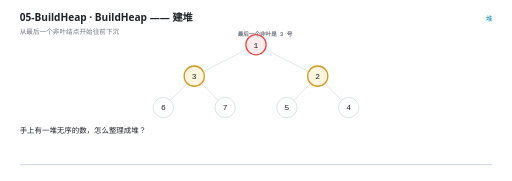
t = 0.00 s
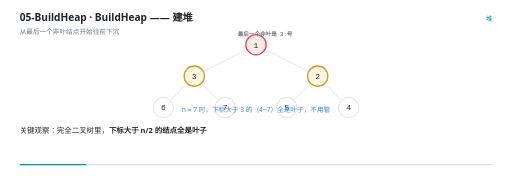
t = 1.56 s
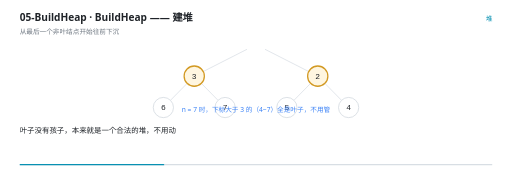
t = 3.37 s
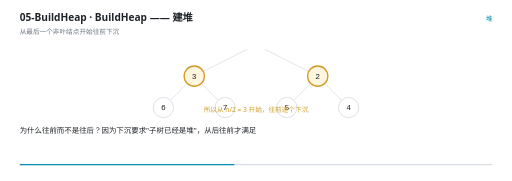
t = 5.00 s
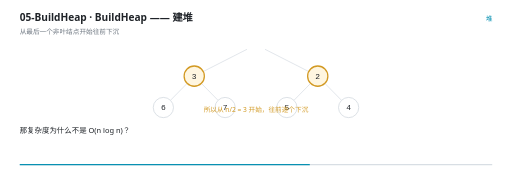
t = 6.76 s
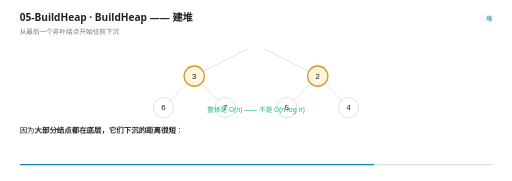
t = 8.25 s

The animated SVG that drew these frames (rendered in a browser with its animation timeline set to each time). Animation: 27 SMIL elements (animate=27); frames cover the first 8.25 s, repeats indefinitely.

<svg xmlns="http://www.w3.org/2000/svg" viewBox="0 0 960 340" width="960" height="340" role="img" aria-label="BuildHeap —— 建堆"><rect width="960" height="340" fill="#FFFFFF"/><g>
    <rect x="36" y="308" width="888" height="2.5" rx="1.25" fill="#D8DEE4"/>
    <rect x="36" y="308" width="0" height="2.5" rx="1.25" fill="#0891B2">
      <animate attributeName="width" values="0;888" dur="11s" repeatCount="indefinite" calcMode="linear"/>
    </rect>
  </g><text x="36" y="40" font-family="'Segoe UI','Microsoft YaHei UI','PingFang SC',system-ui,sans-serif" font-size="19" font-weight="600" fill="#1F2328">05-BuildHeap · BuildHeap —— 建堆</text><text x="36" y="63" font-family="'Segoe UI','Microsoft YaHei UI','PingFang SC',system-ui,sans-serif" font-size="12.5" fill="#6E7781">从最后一个非叶结点开始往前下沉</text><text x="924" y="40" text-anchor="end" font-family="'Segoe UI','Microsoft YaHei UI','PingFang SC',system-ui,sans-serif" font-size="12.5" fill="#0891B2">堆</text><g opacity="0"><animate attributeName="opacity" values="1;1;0" keyTimes="0.0000;0.9873;1.0000" dur="11s" repeatCount="indefinite" calcMode="linear"/><line x1="463.06468237165495" y1="92.61365293165827" x2="380.93531762834505" y2="134.38634706834173" stroke="#D8DEE4" stroke-width="1.4"/></g><g opacity="0"><animate attributeName="opacity" values="1;1;0" keyTimes="0.0000;0.9873;1.0000" dur="11s" repeatCount="indefinite" calcMode="linear"/><line x1="496.93531762834505" y1="92.61365293165827" x2="579.064682371655" y2="134.38634706834173" stroke="#D8DEE4" stroke-width="1.4"/></g><g opacity="0"><animate attributeName="opacity" values="1;1;0" keyTimes="0.0000;0.9873;1.0000" dur="11s" repeatCount="indefinite" calcMode="linear"/><line x1="350.6802869664607" y1="156.54936325825548" x2="319.3197130335393" y2="188.45063674174452" stroke="#D8DEE4" stroke-width="1.4"/></g><g opacity="0"><animate attributeName="opacity" values="1;1;0" keyTimes="0.0000;0.9873;1.0000" dur="11s" repeatCount="indefinite" calcMode="linear"/><line x1="377.3197130335393" y1="156.54936325825548" x2="408.6802869664607" y2="188.45063674174452" stroke="#D8DEE4" stroke-width="1.4"/></g><g opacity="0"><animate attributeName="opacity" values="1;1;0" keyTimes="0.0000;0.9873;1.0000" dur="11s" repeatCount="indefinite" calcMode="linear"/><line x1="582.6802869664607" y1="156.54936325825548" x2="551.3197130335393" y2="188.45063674174452" stroke="#D8DEE4" stroke-width="1.4"/></g><g opacity="0"><animate attributeName="opacity" values="1;1;0" keyTimes="0.0000;0.9873;1.0000" dur="11s" repeatCount="indefinite" calcMode="linear"/><line x1="609.3197130335393" y1="156.54936325825548" x2="640.6802869664607" y2="188.45063674174452" stroke="#D8DEE4" stroke-width="1.4"/></g><g opacity="0"><animate attributeName="opacity" values="1;1;0;0" keyTimes="0.0000;0.2600;0.2727;1.0000" dur="11s" repeatCount="indefinite" calcMode="linear"/><circle cx="480" cy="84" r="19" fill="#FDECEC" stroke="#EF4444" stroke-width="2.4"/><text x="480" y="89.5" text-anchor="middle" font-family="ui-monospace,'Cascadia Code','JetBrains Mono',Consolas,monospace" font-size="15" fill="#1F2328">1</text><text x="497" y="68" text-anchor="middle" font-family="ui-monospace,'Cascadia Code','JetBrains Mono',Consolas,monospace" font-size="10.5" font-weight="600" fill="#6E7781">最后一个非叶是 3 号</text></g><g opacity="0"><animate attributeName="opacity" values="1;1;0" keyTimes="0.0000;0.9873;1.0000" dur="11s" repeatCount="indefinite" calcMode="linear"/><circle cx="364" cy="143" r="19" fill="#FFF6E0" stroke="#D29922" stroke-width="2.4"/><text x="364" y="148.5" text-anchor="middle" font-family="ui-monospace,'Cascadia Code','JetBrains Mono',Consolas,monospace" font-size="15" fill="#1F2328">3</text></g><g opacity="0"><animate attributeName="opacity" values="1;1;0" keyTimes="0.0000;0.9873;1.0000" dur="11s" repeatCount="indefinite" calcMode="linear"/><circle cx="596" cy="143" r="19" fill="#FFF6E0" stroke="#D29922" stroke-width="2.4"/><text x="596" y="148.5" text-anchor="middle" font-family="ui-monospace,'Cascadia Code','JetBrains Mono',Consolas,monospace" font-size="15" fill="#1F2328">2</text></g><g opacity="0"><animate attributeName="opacity" values="1;1;0" keyTimes="0.0000;0.9873;1.0000" dur="11s" repeatCount="indefinite" calcMode="linear"/><circle cx="306" cy="202" r="19" fill="#FFFFFF" stroke="#D0D7DE" stroke-width="1.4"/><text x="306" y="207.5" text-anchor="middle" font-family="ui-monospace,'Cascadia Code','JetBrains Mono',Consolas,monospace" font-size="15" fill="#1F2328">6</text></g><g opacity="0"><animate attributeName="opacity" values="1;1;0" keyTimes="0.0000;0.9873;1.0000" dur="11s" repeatCount="indefinite" calcMode="linear"/><circle cx="422" cy="202" r="19" fill="#FFFFFF" stroke="#D0D7DE" stroke-width="1.4"/><text x="422" y="207.5" text-anchor="middle" font-family="ui-monospace,'Cascadia Code','JetBrains Mono',Consolas,monospace" font-size="15" fill="#1F2328">7</text></g><g opacity="0"><animate attributeName="opacity" values="1;1;0" keyTimes="0.0000;0.9873;1.0000" dur="11s" repeatCount="indefinite" calcMode="linear"/><circle cx="538" cy="202" r="19" fill="#FFFFFF" stroke="#D0D7DE" stroke-width="1.4"/><text x="538" y="207.5" text-anchor="middle" font-family="ui-monospace,'Cascadia Code','JetBrains Mono',Consolas,monospace" font-size="15" fill="#1F2328">5</text></g><g opacity="0"><animate attributeName="opacity" values="1;1;0" keyTimes="0.0000;0.9873;1.0000" dur="11s" repeatCount="indefinite" calcMode="linear"/><circle cx="654" cy="202" r="19" fill="#FFFFFF" stroke="#D0D7DE" stroke-width="1.4"/><text x="654" y="207.5" text-anchor="middle" font-family="ui-monospace,'Cascadia Code','JetBrains Mono',Consolas,monospace" font-size="15" fill="#1F2328">4</text></g><g opacity="0"><animate attributeName="opacity" values="0;0;1;1;0;0" keyTimes="0.0000;0.1145;0.1273;0.4418;0.4545;1.0000" dur="11s" repeatCount="indefinite" calcMode="linear"/><text x="480" y="210" text-anchor="middle" font-family="'Segoe UI','Microsoft YaHei UI','PingFang SC',system-ui,sans-serif" font-size="12.5" font-weight="400" fill="#3B82F6">n = 7 时，下标大于 3 的（4~7）全是叶子，不用管</text></g><g opacity="0"><animate attributeName="opacity" values="0;0;1;1;0;0" keyTimes="0.0000;0.4418;0.4545;0.7145;0.7273;1.0000" dur="11s" repeatCount="indefinite" calcMode="linear"/><text x="480" y="210" text-anchor="middle" font-family="'Segoe UI','Microsoft YaHei UI','PingFang SC',system-ui,sans-serif" font-size="12.5" font-weight="400" fill="#D29922">所以从 n/2 = 3 开始，往前逐个下沉</text></g><g opacity="0"><animate attributeName="opacity" values="0;0;1;1;0" keyTimes="0.0000;0.7145;0.7273;0.9873;1.0000" dur="11s" repeatCount="indefinite" calcMode="linear"/><text x="480" y="210" text-anchor="middle" font-family="'Segoe UI','Microsoft YaHei UI','PingFang SC',system-ui,sans-serif" font-size="12.5" font-weight="400" fill="#10B981">整体是 O(n) —— 不是 O(n log n)</text></g><g opacity="0"><animate attributeName="opacity" values="1;1;0;0" keyTimes="0.0000;0.1109;0.1273;1.0000" dur="11s" repeatCount="indefinite" calcMode="linear"/><text x="36" y="250" font-family="'Segoe UI','Microsoft YaHei UI','PingFang SC',system-ui,sans-serif" font-size="14" fill="#1F2328">手上有一堆无序的数，怎么整理成堆？</text></g><g opacity="0"><animate attributeName="opacity" values="0;0;1;1;0;0" keyTimes="0.0000;0.1109;0.1273;0.2200;0.2364;1.0000" dur="11s" repeatCount="indefinite" calcMode="linear"/><text x="36" y="250" font-family="'Segoe UI','Microsoft YaHei UI','PingFang SC',system-ui,sans-serif" font-size="14" fill="#1F2328">关键观察：完全二叉树里，<tspan font-weight="700">下标大于 n/2 的结点全是叶子</tspan></text></g><g opacity="0"><animate attributeName="opacity" values="0;0;1;1;0;0" keyTimes="0.0000;0.2200;0.2364;0.3291;0.3455;1.0000" dur="11s" repeatCount="indefinite" calcMode="linear"/><text x="36" y="250" font-family="'Segoe UI','Microsoft YaHei UI','PingFang SC',system-ui,sans-serif" font-size="14" fill="#1F2328">叶子没有孩子，本来就是一个合法的堆，不用动</text></g><g opacity="0"><animate attributeName="opacity" values="0;0;1;1;0;0" keyTimes="0.0000;0.3291;0.3455;0.4382;0.4545;1.0000" dur="11s" repeatCount="indefinite" calcMode="linear"/><text x="36" y="250" font-family="'Segoe UI','Microsoft YaHei UI','PingFang SC',system-ui,sans-serif" font-size="14" fill="#1F2328">所以只需要从最后一个有孩子的结点（n/2）开始往前调</text><text x="36" y="276" font-family="ui-monospace,'Cascadia Code','JetBrains Mono',Consolas,monospace" font-size="12.5" fill="#3B82F6">for (i = H-&gt;size / 2; i &gt; 0; i--) PercDown(H, i);</text></g><g opacity="0"><animate attributeName="opacity" values="0;0;1;1;0;0" keyTimes="0.0000;0.4382;0.4545;0.5655;0.5818;1.0000" dur="11s" repeatCount="indefinite" calcMode="linear"/><text x="36" y="250" font-family="'Segoe UI','Microsoft YaHei UI','PingFang SC',system-ui,sans-serif" font-size="14" fill="#1F2328">为什么往前而不是往后？因为下沉要求&quot;子树已经是堆&quot;，从后往前才满足</text></g><g opacity="0"><animate attributeName="opacity" values="0;0;1;1;0;0" keyTimes="0.0000;0.5655;0.5818;0.7109;0.7273;1.0000" dur="11s" repeatCount="indefinite" calcMode="linear"/><text x="36" y="250" font-family="'Segoe UI','Microsoft YaHei UI','PingFang SC',system-ui,sans-serif" font-size="14" fill="#1F2328">那复杂度为什么不是 O(n log n)？</text></g><g opacity="0"><animate attributeName="opacity" values="0;0;1;1;0;0" keyTimes="0.0000;0.7109;0.7273;0.7655;0.7818;1.0000" dur="11s" repeatCount="indefinite" calcMode="linear"/><text x="36" y="250" font-family="'Segoe UI','Microsoft YaHei UI','PingFang SC',system-ui,sans-serif" font-size="14" fill="#1F2328">因为<tspan font-weight="700">大部分结点都在底层，它们下沉的距离很短</tspan>：</text></g><g opacity="0"><animate attributeName="opacity" values="0;0;1;1;0;0" keyTimes="0.0000;0.7655;0.7818;0.8745;0.8909;1.0000" dur="11s" repeatCount="indefinite" calcMode="linear"/><text x="36" y="250" font-family="'Segoe UI','Microsoft YaHei UI','PingFang SC',system-ui,sans-serif" font-size="14" fill="#1F2328">倒数第二层最多沉 1 层（结点很多）；根最多沉 log n 层（只有 1 个）</text></g><g opacity="0"><animate attributeName="opacity" values="0;0;1;1;0;0" keyTimes="0.0000;0.8745;0.8909;0.9473;0.9636;1.0000" dur="11s" repeatCount="indefinite" calcMode="linear"/><text x="36" y="250" font-family="'Segoe UI','Microsoft YaHei UI','PingFang SC',system-ui,sans-serif" font-size="14" fill="#1F2328">把每层&quot;结点数 × 下沉层数&quot;加起来，级数收敛，总和是 O(n)</text></g><g opacity="0"><animate attributeName="opacity" values="0;0;1;1;0" keyTimes="0.0000;0.9473;0.9636;0.9836;1.0000" dur="11s" repeatCount="indefinite" calcMode="linear"/><text x="36" y="250" font-family="'Segoe UI','Microsoft YaHei UI','PingFang SC',system-ui,sans-serif" font-size="14" fill="#1F2328">所以一堆数要建堆时用 BuildHeap，不要一个个 Insert（那是 O(n log n)）</text></g></svg>
